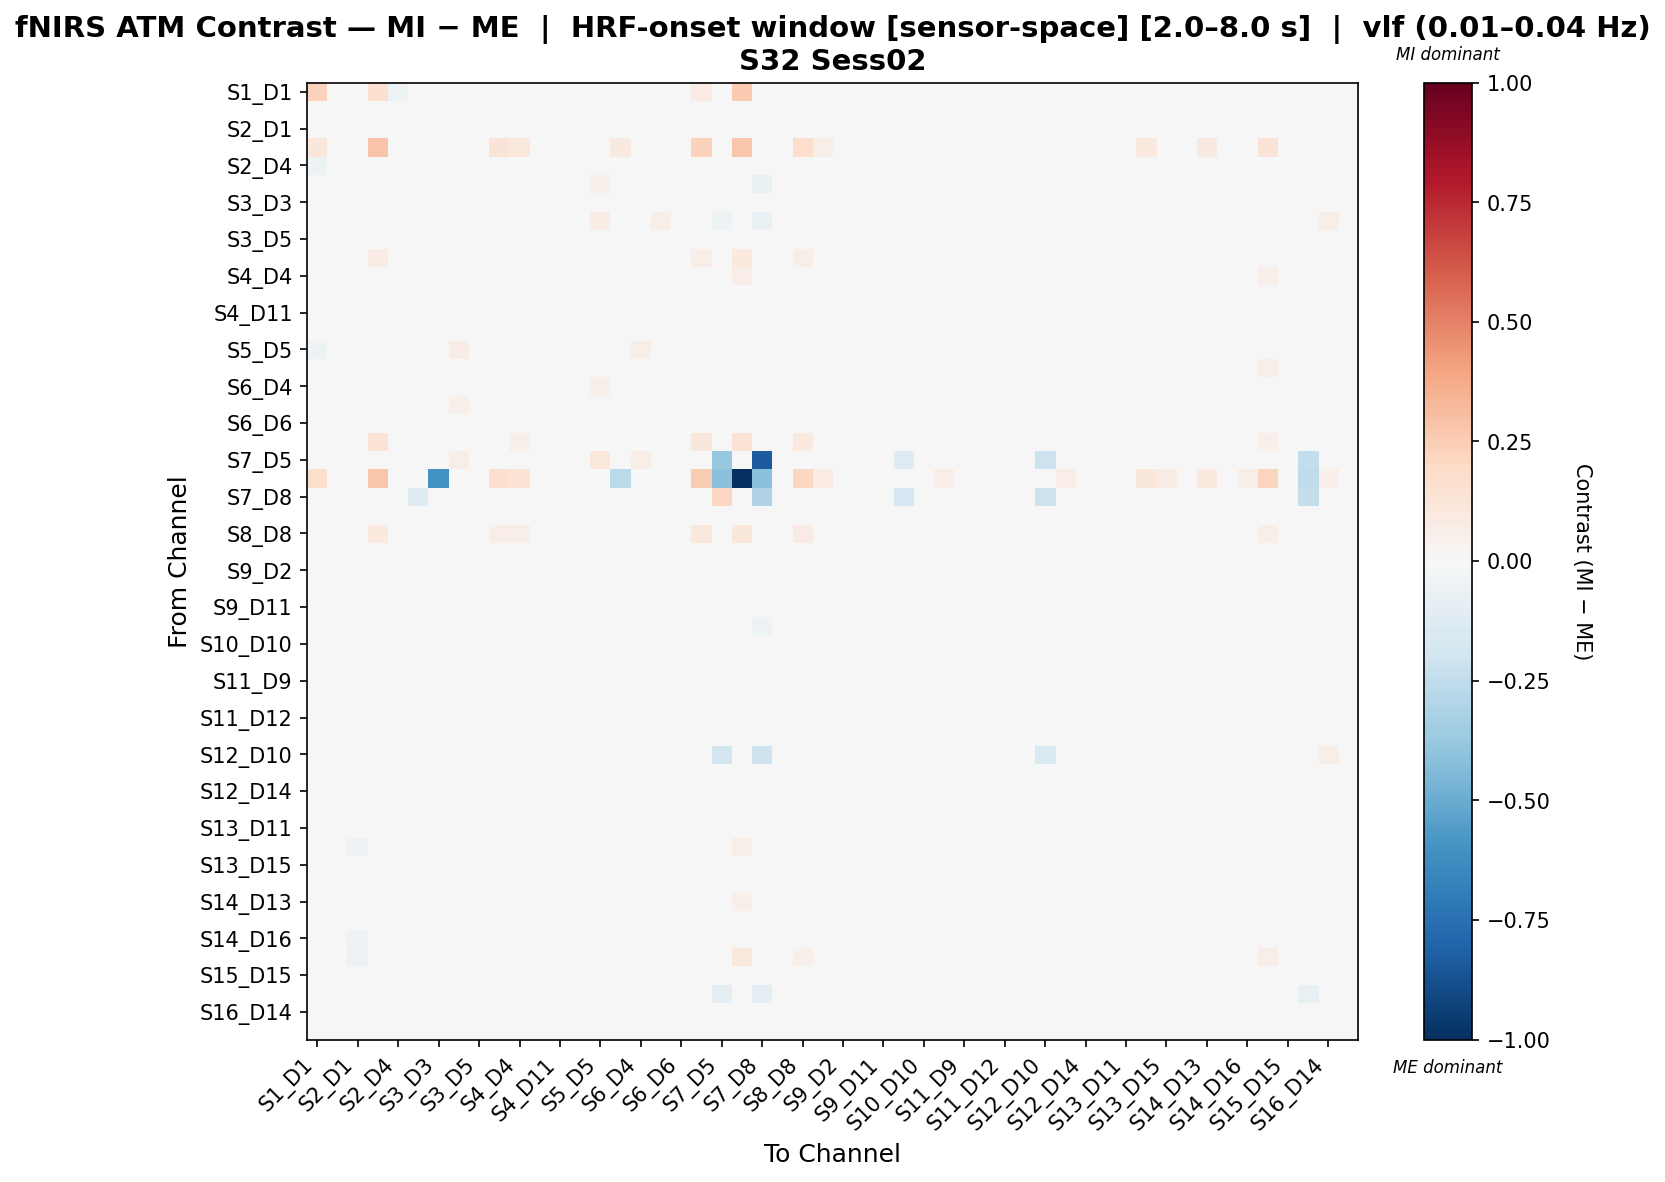

Source data for this figure (header and first rows):
, S1_D1 hbo, S1_D3 hbo, S2_D1 hbo, S2_D2 hbo, S2_D4 hbo, S3_D1 hbo, S3_D3 hbo, S3_D4 hbo, S3_D5 hbo, S4_D2 hbo, S4_D4 hbo, S4_D6 hbo, S4_D11 hbo, S5_D3 hbo, S5_D5 hbo, S5_D7 hbo, S6_D4 hbo, S6_D5 hbo, S6_D6 hbo, S6_D8 hbo, S7_D5 hbo, S7_D7 hbo, S7_D8 hbo
S1_D1 hbo, 0.2317, -0.03508, -0.04538, 0.1636, -0.0517, -0.008258, 0.005152, 0.003269, -0.01103, 0.04036, 0.04409, -0.04062, -0.03508, -0.02322, -0.03508, 0.0292, 0.01081, -0.01258, -0.03508, 0.0843, 0.0, 0.2586, 0.0
S1_D3 hbo, -0.04304, 0.004492, -0.01614, -0.006516, 0.005593, 0.02932, -0.0003634, 0.0383, -0.0006449, -0.0006018, 0.004817, -0.008708, -0.004076, 1.7427926947182983e-05, 0.01949, -0.004953, 0.02412, 0.02904, -0.00899, 9.430334800586206e-05, 0.0003716, 0.0223, -0.0139
S2_D1 hbo, -0.03871, -0.01414, -0.02965, 0.01642, -0.01521, 0.02761, 0.01203, 0.03914, -0.009123, 0.009299, 0.01419, -0.009168, -0.003678, 0.007638, 0.001263, -0.002857, 0.0296, 0.01807, -0.003678, 0.0107, 0.0, 0.03825, 0.0
S2_D2 hbo, 0.1099, -0.01246, -0.01718, 0.2879, -0.01246, -0.002271, 0.007165, -0.007368, 0.002068, 0.128, 0.1046, -0.01246, -0.01246, -0.007746, -0.01246, 0.09104, -0.003028, -0.00265, -0.01246, 0.2312, 0.0, 0.2767, 0.0
S2_D4 hbo, -0.05144, -0.01505, -0.03248, -0.009813, 0.003812, 0.03865, -0.001132, 0.04703, -0.01024, -0.005827, 0.008223, -0.00109, 0.003075, 0.002234, 0.03372, -0.009217, 0.03789, 0.04283, 0.003903, -5.876894078902858e-06, 0.004011, 0.01982, -0.0125
S3_D1 hbo, -0.03546, -0.003196, -0.007625, -0.01174, 0.02274, -0.008406, -0.0004025, 0.03022, 0.003868, -0.005728, 0.01314, 0.004502, 0.009245, 0.003342, 0.0532, -0.01047, 0.02949, 0.04119, 0.01494, 0.0009125, -0.04853, 0.01982, -0.07257
S3_D3 hbo, -0.03721, -0.003723, -0.01838, -0.0001087, 0.005017, 0.02237, -0.01367, 0.02482, 0.01659, 0.004873, 0.009039, -0.007072, 0.0008511, 0.01026, 0.02503, -0.003096, 0.03156, 0.03007, 0.000647, 0.0005037, -0.003145, -0.01059, -0.01981
S3_D4 hbo, -0.01551, 0.001752, 0.006847, -0.01144, 0.02758, -0.006596, 0.0003758, 0.006881, 0.0141, 0.008474, 0.01792, -0.004689, 0.004723, -0.0009374, 0.07223, 0.004159, -0.003062, 0.05635, 0.01495, 0.0101, -0.05109, 0.01939, -0.07529
S3_D5 hbo, -0.04108, -0.008238, -0.03129, 0.0008322, -0.007783, 0.03184, 0.01695, 0.03926, 0.00782, 0.000674, 0.004991, -0.007934, -0.003769, 0.00575, 0.02168, 0.01823, 0.03625, 0.02749, -0.003769, -0.003795, 0.00909, 0.0208, -0.0125
S4_D2 hbo, 0.002621, -0.03156, -0.03145, 0.07684, -0.02178, 0.004725, -0.0119, 0.02472, -0.01684, 0.04655, 0.04974, -0.02672, -0.02672, -0.02178, -0.02178, 0.00922, 0.01282, -0.01201, -0.02672, 0.06453, 0.0, 0.09693, 0.0
S4_D4 hbo, 0.004164, -0.02887, -0.01794, 0.04841, -0.01144, -0.00902, -0.01342, 0.02151, -0.01093, 0.02869, 0.04581, -0.02376, -0.02376, -0.02325, 0.01219, 0.02317, 0.006175, 0.01711, -0.02427, 0.04121, -0.01852, 0.0696, -0.02223
S4_D6 hbo, -0.0394, -0.01333, -0.02194, -0.006384, 0.01001, 0.02366, 0.00249, 0.03071, -0.002784, -0.001004, 0.01227, -0.006739, 0.0009116, 0.005342, 0.02998, -0.00374, 0.027, 0.04757, 0.0003065, 0.003788, -0.0104, 0.01867, -0.02295
S4_D11 hbo, -0.03796, -0.01605, -0.0205, -0.006384, 0.01077, 0.02477, -0.001255, 0.03283, -0.002022, -0.002365, 0.01091, -0.01082, -0.002493, 0.001938, 0.02794, -0.005783, 0.02844, 0.04587, -0.002757, 0.002767, -0.008273, 0.01867, -0.02083
S5_D3 hbo, -0.03312, -0.0148, -0.01981, 0.0003886, 0.007481, 0.02566, 0.004904, 0.02908, 0.008295, -0.00058, 0.003603, -0.01408, -0.005753, 0.003315, 0.0241, 0.001026, 0.02993, 0.03821, -0.005714, 0.0003282, -0.00432, 0.01999, -0.02083
S5_D5 hbo, -0.05388, -0.02269, -0.03144, -0.01035, 0.002323, 0.04664, -0.006333, 0.07707, -0.01127, -0.01291, 0.01599, -0.006615, -0.001004, -0.001759, 0.03923, -0.01919, 0.05606, 0.03294, -0.0001547, -0.005596, 0.01837, 0.01939, -0.005611
S5_D7 hbo, -0.004785, -0.02386, -0.03126, 0.0475, -0.0191, 0.007247, -0.02423, 0.01878, -0.004652, 0.02503, 0.03866, -0.0191, -0.0191, -0.0191, -0.008125, 0.03207, 0.01237, 0.007062, -0.0191, 0.04415, -0.002108, 0.04805, -0.01098
S6_D4 hbo, -0.02306, -0.01513, -0.01141, -0.004511, 0.0144, 0.01354, 0.008915, 0.03685, 0.01534, -0.006515, 0.008341, -0.01159, -0.005908, -0.001266, 0.05034, 0.001336, 0.01916, 0.04329, 7.419443987792144e-05, -0.005916, -0.01011, 0.01719, -0.0341
S6_D5 hbo, -0.04334, -0.02459, -0.03138, -0.004704, 0.0006865, 0.03352, 0.002347, 0.05169, -0.00275, -0.01397, 0.01402, -0.003421, -0.003421, -0.003738, 0.01982, -0.0168, 0.0472, 0.03109, -0.003105, -0.007156, 0.01026, 0.0177, -0.006176
S6_D6 hbo, -0.03895, -0.01743, -0.02161, -0.006723, 0.009224, 0.0277, -0.00307, 0.04078, -0.003519, -0.003256, 0.01445, -0.008578, -0.00424, 0.0002892, 0.03143, -0.007032, 0.03603, 0.04067, -0.00443, 0.001825, -0.004678, 0.01839, -0.01735
S6_D8 hbo, 0.01974, -0.04109, -0.04034, 0.1334, -0.02778, -0.007733, -0.02208, 0.022, -0.02702, 0.03845, 0.05275, -0.03272, -0.03272, -0.03197, -0.02359, 0.01974, 0.005105, -0.01447, -0.02854, 0.1116, 0.0, 0.1459, 0.0
S7_D5 hbo, 0.0, 0.01872, 0.0, 0.0, 0.03433, -0.04216, 0.02184, 0.05929, 0.04993, 0.0, -0.01248, 0.0, 0.006241, 0.02184, 0.1092, 0.009362, 0.06553, 0.04681, 0.01248, 0.0, -0.3755, -0.04993, -0.8335
S7_D7 hbo, 0.1736, 0.02984, 0.02984, 0.2804, 0.02984, 0.02984, -0.6054, 0.02984, 0.02984, 0.1573, 0.134, 0.02984, 0.02984, 0.02984, 0.02984, -0.2732, 0.02984, 0.02984, 0.02984, 0.2506, -0.4213, -1.0, -0.4213
S7_D8 hbo, 0.0, -0.01214, 0.0, 0.0, -0.01214, -0.1315, -0.02428, -0.04857, -0.01214, 0.0, -0.01214, -0.03035, -0.02428, -0.02428, 0.0, -0.006071, -0.0425, 0.0, -0.01821, 0.0, 0.2039, -0.04857, -0.3035
S8_D6 hbo, -0.04571, -0.009984, -0.02267, -0.009935, 0.01072, 0.02775, 0.001672, 0.0356, -0.007453, -0.003297, 0.01552, -0.002023, 0.005207, 0.004586, 0.03854, -0.005628, 0.02408, 0.04218, 0.004571, 0.001614, -0.009017, 0.01949, -0.02169
S8_D8 hbo, 0.01817, -0.02729, -0.01667, 0.09948, -0.01321, -0.02556, -0.02729, -0.001958, -0.01741, 0.0649, 0.0583, -0.04038, -0.03297, -0.0326, 0.01076, 0.03819, -0.02172, 0.0157, -0.02099, 0.108, -0.03706, 0.1152, -0.03706
S8_D15 hbo, -0.01005, -0.02172, -0.02604, 0.02772, -0.01534, 0.006016, -0.0007538, 0.01263, -0.005029, 0.02803, 0.03199, -0.02409, -0.01641, -0.0115, 0.003872, 0.03604, 0.009542, 0.01738, -0.01748, 0.02839, -0.01921, 0.04785, -0.01921
S9_D2 hbo, -0.03921, -0.01218, -0.02608, -0.002116, -0.003106, 0.02444, 0.007565, 0.02804, 0.002945, -0.002979, 0.006133, -0.003106, 0.001233, 0.001233, 0.01425, 0.007824, 0.02818, 0.0328, -0.003085, -0.002481, -0.008719, 0.01484, -0.01735
S9_D9 hbo, -0.03876, -0.01274, -0.02133, -0.006575, 0.01083, 0.02444, 0.003471, 0.02742, -0.001934, -0.0008058, 0.01244, -0.005736, 0.001706, 0.006164, 0.03039, -0.003307, 0.02017, 0.0479, 0.005911, 0.003882, -0.009772, 0.01867, -0.02233
S9_D11 hbo, -0.03538, -0.01343, -0.01844, -0.008099, 0.01227, 0.02244, 0.000835, 0.03072, 0.00405, -0.004589, 0.01792, -0.004322, -0.0001659, -0.0006351, 0.0339, -0.007804, 0.02188, 0.04316, 0.004459, 0.0005059, -0.008428, 0.01839, -0.02494
S10_D9 hbo, -0.03766, -0.005205, -0.01002, -0.01155, 0.021, 0.01101, -0.001566, 0.03554, 0.002329, -0.004077, 0.02428, 0.00336, 0.007863, 0.002297, 0.04382, -0.01308, 0.02131, 0.03898, 0.01309, 0.001866, -0.03607, 0.01939, -0.05258
S10_D10 hbo, -0.04581, -0.006456, -0.01893, -0.01273, 0.007955, 0.02057, -0.006918, 0.01727, -0.01735, 0.002862, 0.01808, 0.004391, 0.01152, 0.001238, 0.02578, -0.009208, 0.01152, 0.02934, 0.01014, 0.006826, -0.02139, 0.02056, -0.02139
S10_D12 hbo, -0.03621, -0.01525, -0.04022, 0.009626, -0.01547, 0.01958, -0.01499, 0.03383, -0.03033, 0.01815, 0.0426, -0.005615, -0.000688, -0.0106, 0.009194, 0.003643, 0.02398, 0.01412, 0.004267, 0.02368, -0.004927, 0.0431, -0.004927
S11_D9 hbo, -0.04549, -0.007734, -0.0211, -0.008882, 0.009697, 0.02687, -0.0002246, 0.02484, -0.009547, -0.001357, 0.008365, 0.001111, 0.008401, 0.003061, 0.02792, -0.003706, 0.01699, 0.03651, 0.007665, 0.003808, -0.01311, 0.02056, -0.02187
S11_D11 hbo, -0.03611, -0.0167, -0.01653, -0.005033, 3.300636888019687e-05, 0.01778, -0.008721, 0.0345, -0.01467, 0.004063, 0.02364, -0.0128, -0.004881, -0.009714, 0.02563, -0.003943, 0.02166, 0.02963, -0.0009595, 0.007778, -0.01981, 0.02449, -0.01981
S11_D12 hbo, -0.03487, -0.005352, -0.009073, -0.0008958, -0.001303, 0.01022, -0.006414, 0.02175, -0.01165, 0.01501, 0.02024, -0.005144, 0.002539, 0.002539, 0.01791, -0.00302, 0.01918, 0.02686, 0.006381, 0.0135, -0.01921, 0.02556, -0.01921
S11_D13 hbo, -0.03596, -0.01789, -0.02943, -0.001025, -0.005324, 0.02023, 0.004492, 0.02218, -0.0005142, 0.002662, 0.007375, -0.01027, -0.006347, -0.001406, 0.01427, 0.00929, 0.02385, 0.03278, -0.007289, 0.001654, -0.01567, 0.01918, -0.01567
S12_D10 hbo, 0.001226, 0.01716, 0.02353, -0.008211, 0.02273, -0.04376, -0.0007875, -0.01232, 0.01158, 0.03468, 0.02273, -0.003554, 0.005209, -0.0003673, 0.04026, 0.02592, -0.003554, 0.04026, 0.01397, 0.04026, -0.1871, 0.0223, -0.2046
S12_D12 hbo, -0.01813, -0.01827, -0.03276, 0.01845, -0.02208, 0.01555, -0.01761, 0.02912, -0.03185, 0.02937, 0.04423, -0.01294, -0.008364, -0.01827, 0.005736, 0.01945, 0.01488, 0.0154, -0.00341, 0.03211, -0.009145, 0.04917, -0.009145
S12_D14 hbo, -0.04555, -0.008406, -0.01846, -0.007797, 0.0004675, 0.02219, -0.005432, 0.02367, -0.01547, 0.00202, 0.01254, -0.003374, 0.004309, -0.001267, 0.01968, -0.005508, 0.01583, 0.02862, 0.00321, 0.001556, -0.01921, 0.0223, -0.01921
S13_D6 hbo, -0.02292, -0.01912, -0.02296, 0.009371, -0.001341, 0.01716, -0.004682, 0.02976, -0.005027, 0.007643, 0.02031, -0.01493, -0.01059, -0.01017, 0.01617, 0.008372, 0.02515, 0.02991, -0.006677, 0.01275, -0.009138, 0.03029, -0.01735
S13_D11 hbo, -0.04651, -0.01411, -0.02327, -0.009622, 0.009142, 0.03549, -0.004178, 0.04372, -0.004974, -0.005222, 0.008894, -0.004055, 6.26478549229841e-05, -0.0007675, 0.03473, -0.008544, 0.03473, 0.0396, 5.5495168110398774e-05, 0.0004731, 0.0001929, 0.01982, -0.01647
S13_D13 hbo, -0.02004, -0.03146, -0.05127, 0.03863, -0.022, 0.01739, -0.005897, 0.02798, -0.01995, 0.02116, 0.0448, -0.01706, -0.01213, -0.01151, 0.002006, 0.02983, 0.02538, 0.01972, -0.01633, 0.03826, -0.004927, 0.06013, -0.004927
S13_D15 hbo, -0.01429, -0.02257, -0.02256, 0.02599, -0.007829, 0.005805, -0.0017, 0.00837, -0.007015, 0.01841, 0.03491, -0.02028, -0.01277, -0.01236, 0.007181, 0.02903, 0.004976, 0.0204, -0.009018, 0.03122, -0.02252, 0.04699, -0.02252
S14_D12 hbo, -0.04486, -0.002671, -0.02088, -0.007132, 0.008384, 0.02526, 0.004492, 0.02282, -0.0009977, 0.004481, 0.01386, 0.0006106, 0.007827, 0.01199, 0.03059, -0.002735, 0.02137, 0.03525, 0.007269, 0.004973, -0.004985, 0.02087, -0.02165
S14_D13 hbo, -0.04174, -0.01001, -0.02937, 0.01537, 0.002615, 0.01344, -0.001083, 0.0254, 0.003182, -0.002585, 0.02557, -0.004648, 0.002481, 0.001914, 0.03267, 0.01418, 0.02694, 0.03623, 0.006614, 0.0243, -0.006596, 0.05034, -0.02139
S14_D14 hbo, -0.04155, -0.009727, -0.02136, -0.0103, 0.00349, 0.01615, -0.005261, 0.01765, -0.02109, 0.004429, 0.02332, -0.0001036, 0.007083, 0.002415, 0.02613, -0.007645, 0.02001, 0.03927, 0.01046, 0.007586, -0.02156, 0.01867, -0.02156
S14_D16 hbo, -0.04773, -0.01796, -0.05168, 0.006769, -0.0117, 0.03164, -0.01006, 0.03893, -0.03039, 0.005643, 0.03116, -0.0006473, 0.004877, -0.005405, 0.004877, 0.00103, 0.02697, 0.01968, 0.0006915, 0.01308, 0.0, 0.0373, 0.0
S15_D13 hbo, -0.02986, -0.03098, -0.0586, 0.04457, -0.02707, 0.01595, -0.006143, 0.03605, -0.02143, 0.01399, 0.04765, -0.02097, -0.01544, -0.01474, -0.002031, 0.03035, 0.02854, 0.008434, -0.01121, 0.04213, 0.0, 0.1018, 0.0
S15_D15 hbo, -0.03392, -0.0177, -0.02022, -0.003919, -0.0001045, 0.01707, 0.004836, 0.01886, -0.005046, 0.001265, 0.01441, -0.008691, -0.001401, -0.0008407, 0.0225, 0.002738, 0.02033, 0.03547, 0.001685, 0.003791, -0.02187, 0.01752, -0.02187
S15_D16 hbo, -0.03686, -0.01262, -0.009521, -0.005323, 0.007618, -0.001744, 0.001066, 0.03088, -0.008564, 0.001219, 0.01168, 0.007618, 0.007618, 0.002042, 0.01698, -0.008286, 0.02634, 0.03129, 0.002732, 0.001703, -0.09867, -0.01046, -0.09867
S16_D14 hbo, -0.03297, -0.01575, -0.04273, 0.01352, -0.009314, 0.02383, -0.007341, 0.03976, -0.02325, -0.001133, 0.0232, 0.001734, 0.007258, 0.003043, 0.01147, -0.01152, 0.042, 0.02607, 0.006614, 0.01996, 0.0, 0.03794, 0.0
S16_D16 hbo, -0.0383, -0.01684, -0.02887, 0.0003636, -0.005408, 0.02049, 2.9063164743045733e-05, 0.02242, -0.005354, -0.001415, 0.01704, -0.005408, -0.001482, -0.005951, 0.01422, 0.009236, 0.02316, 0.03247, -0.002311, 0.006694, -0.01571, 0.02263, -0.01571
